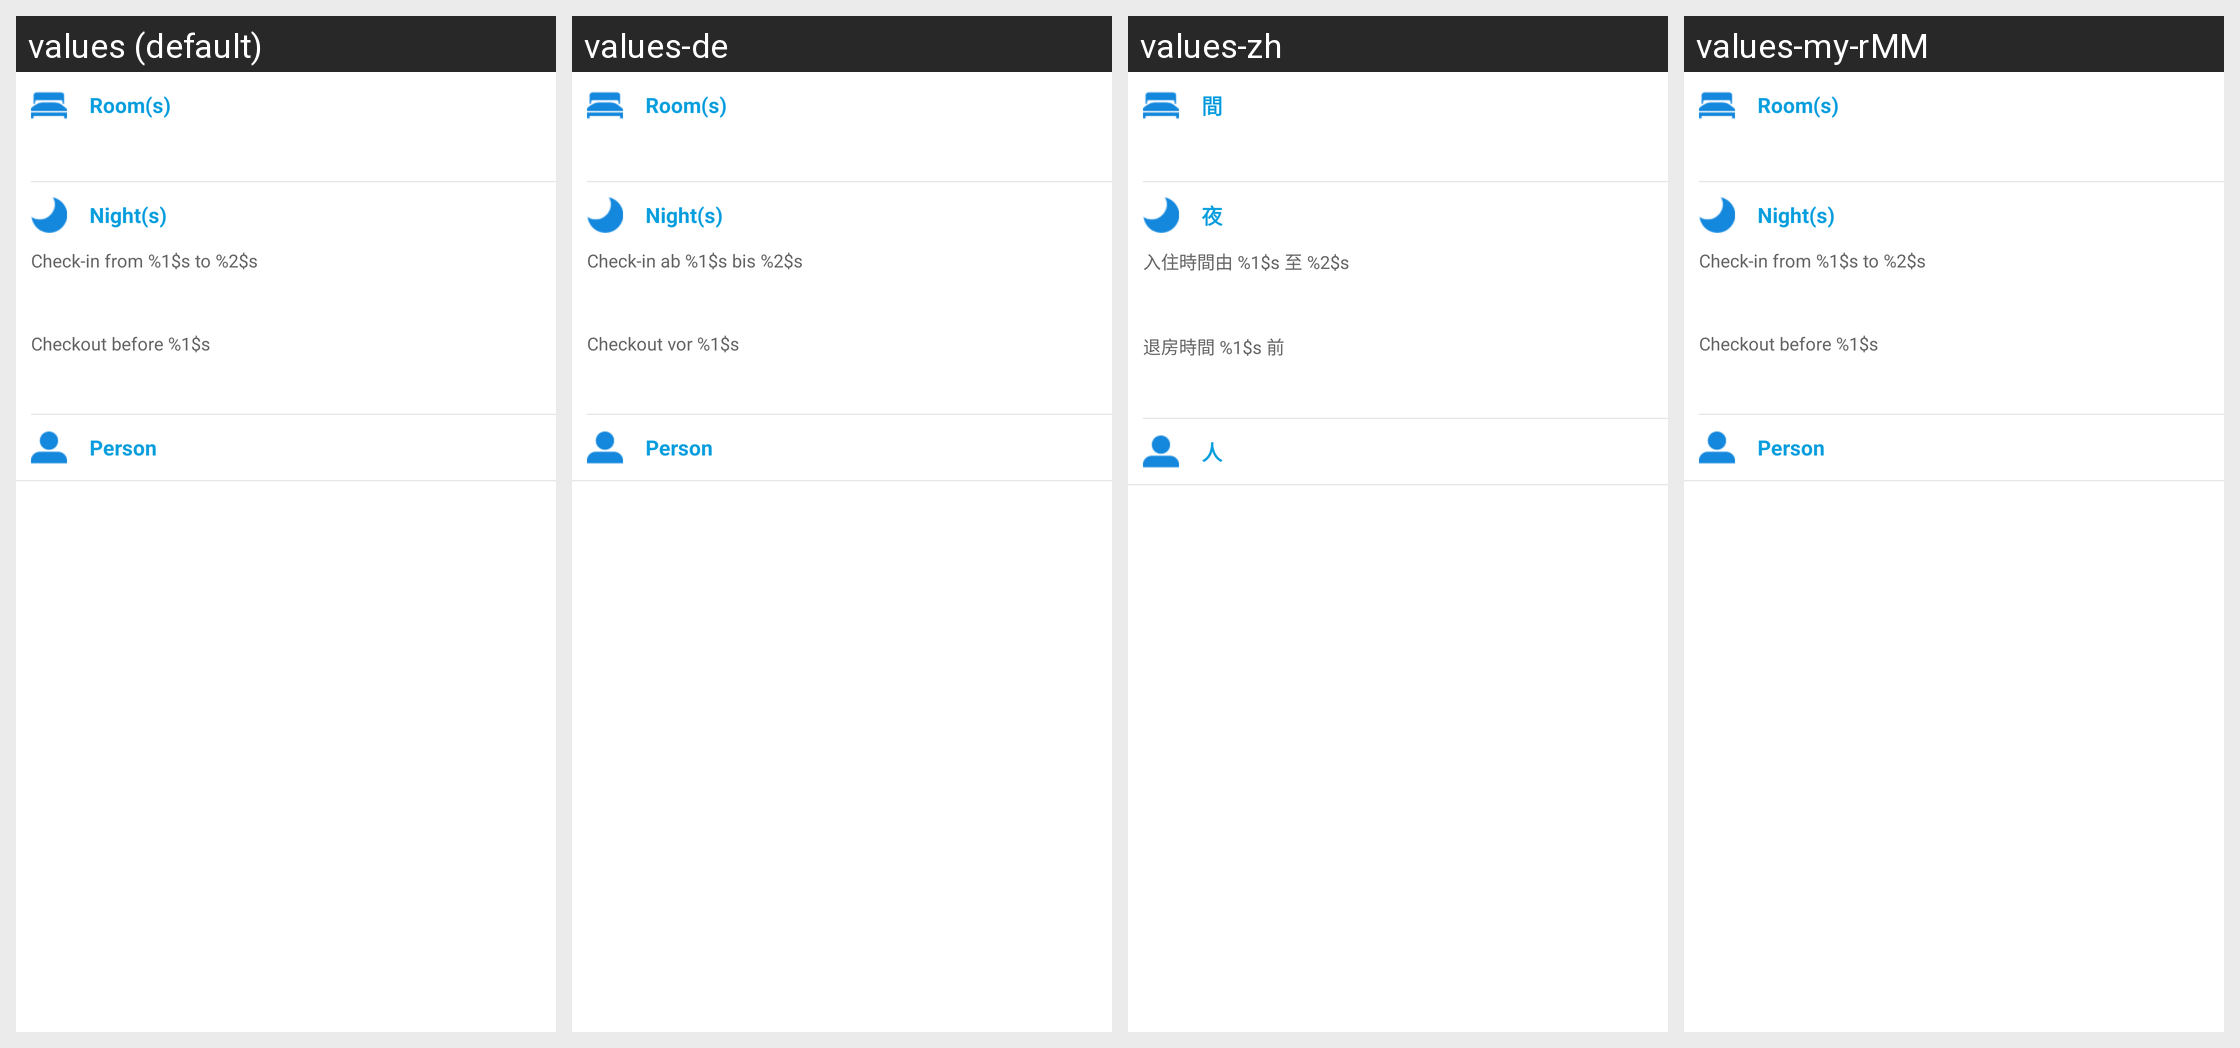

Translations of the strings shown on this Android screen, per locale in the grid:
Android screen res/layout/view_common_hotel_order_detail.xml rendered under 4 locales, left to right: values (default), values-de, values-zh, values-my-rMM. Device: Nexus 5 (rendered at 1080×1920; each locale shown at half size, 540×960, under a caption strip naming it); theme Theme.MaterialComponents.DayNight.NoActionBar.
Other locales in the repository, not shown: values-af, values-am, values-ar, values-bg, values-bn-rBD, values-ca, values-cs, values-da, values-el, values-en-rIN, values-es, values-es-rUS, values-et-rEE, values-eu-rES, values-fi, values-fr, values-fr-rCA, values-gl-rES, values-hi, values-hr, values-hu, values-hy-rAM, values-in, values-is-rIS, values-it, values-iw, values-ja, values-ka-rGE, values-kk-rKZ, values-km-rKH, values-kn-rIN, values-ko, values-ky-rKG, values-lo-rLA, values-lt, values-lv, values-mk-rMK, values-ml-rIN, values-mn-rMN, values-mr-rIN, values-ms-rMY, values-nb, values-ne-rNP, values-nl, values-pl, values-pt-rBR, values-pt-rPT, values-ro, values-ru, values-si-rLK, values-sk, values-sl, values-sr, values-sv, values-sw, values-ta-rIN, values-te-rIN, values-th, values-tl, values-tr, values-uk, values-ur-rPK, values-uz-rUZ, values-vi, values-zh-rCN, values-zh-rHK, values-zh-rTW, values-zu.
Strings drawn on this screen, with the default value and each locale's value (text and hints the layout hard-codes, and strings that could not be matched under every locale, appear in the picture but are not listed):

room_s
  values: Room(s)
  values-de: Room(s)
  values-zh: 間
  values-my-rMM: Room(s)  [not translated; the default value is used]

nights
  values: Night(s)
  values-de: Night(s)
  values-zh: 夜
  values-my-rMM: Night(s)  [not translated; the default value is used]

check_in_time
  values: Check-in from %1$s to %2$s
  values-de: Check-in ab %1$s bis %2$s
  values-zh: 入住時間由 %1$s 至 %2$s
  values-my-rMM: Check-in from %1$s to %2$s  [not translated; the default value is used]

check_out_time
  values: Checkout before %1$s
  values-de: Checkout vor %1$s
  values-zh: 退房時間 %1$s 前
  values-my-rMM: Checkout before %1$s  [not translated; the default value is used]

person
  values: Person
  values-de: Person
  values-zh: 人
  values-my-rMM: Person  [not translated; the default value is used]
